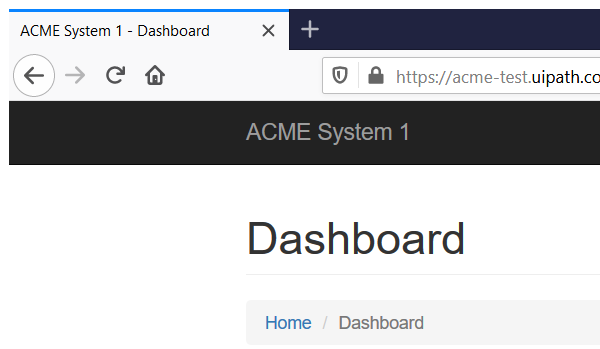
Task: Ejercicio: Cálculo del hash de seguridad del cliente
Workflow: System1_NavigateTo_WIDetails

Step 1: Attach Browser 'firefox.exe ACME' in window 'ACME System 1 *' (firefox.exe)
